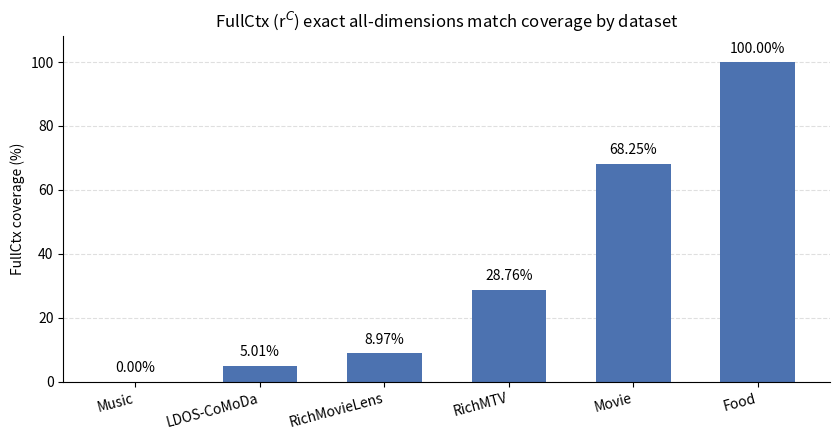

The script that saved this image: (Note: this script raises an exception after producing the figure.)
import matplotlib.pyplot as plt

# FullCtx (r^C) exact-all-dims-match coverage, measured empirically per dataset
# (one 80/20 split, seed=1, first fold) via FullCtxCoverage_<Dataset>.java
data = [
    ("Music", 0.00),
    ("LDOS-CoMoDa", 5.01),
    ("RichMovieLens", 8.97),
    ("RichMTV", 28.76),
    ("Movie", 68.25),
    ("Food", 100.00),
]
names = [d[0] for d in data]
values = [d[1] for d in data]

fig, ax = plt.subplots(figsize=(8.5, 4.5))
bars = ax.bar(names, values, color="#4C72B0", width=0.6)

for bar, v in zip(bars, values):
    ax.text(bar.get_x() + bar.get_width()/2, v + 2, f"{v:.2f}%",
            ha="center", va="bottom", fontsize=10)

plt.setp(ax.get_xticklabels(), rotation=15, ha="right")

ax.set_ylabel("FullCtx coverage (%)")
ax.set_ylim(0, 108)
ax.set_title("FullCtx (r$^C$) exact all-dimensions match coverage by dataset")
ax.spines["top"].set_visible(False)
ax.spines["right"].set_visible(False)
ax.yaxis.grid(True, linestyle="--", alpha=0.4)
ax.set_axisbelow(True)

plt.tight_layout()
plt.savefig("figures/fullctx_coverage_by_dataset.png", dpi=200)
plt.savefig("figures/fullctx_coverage_by_dataset.pdf")
print("Saved figures/fullctx_coverage_by_dataset.png and .pdf")
